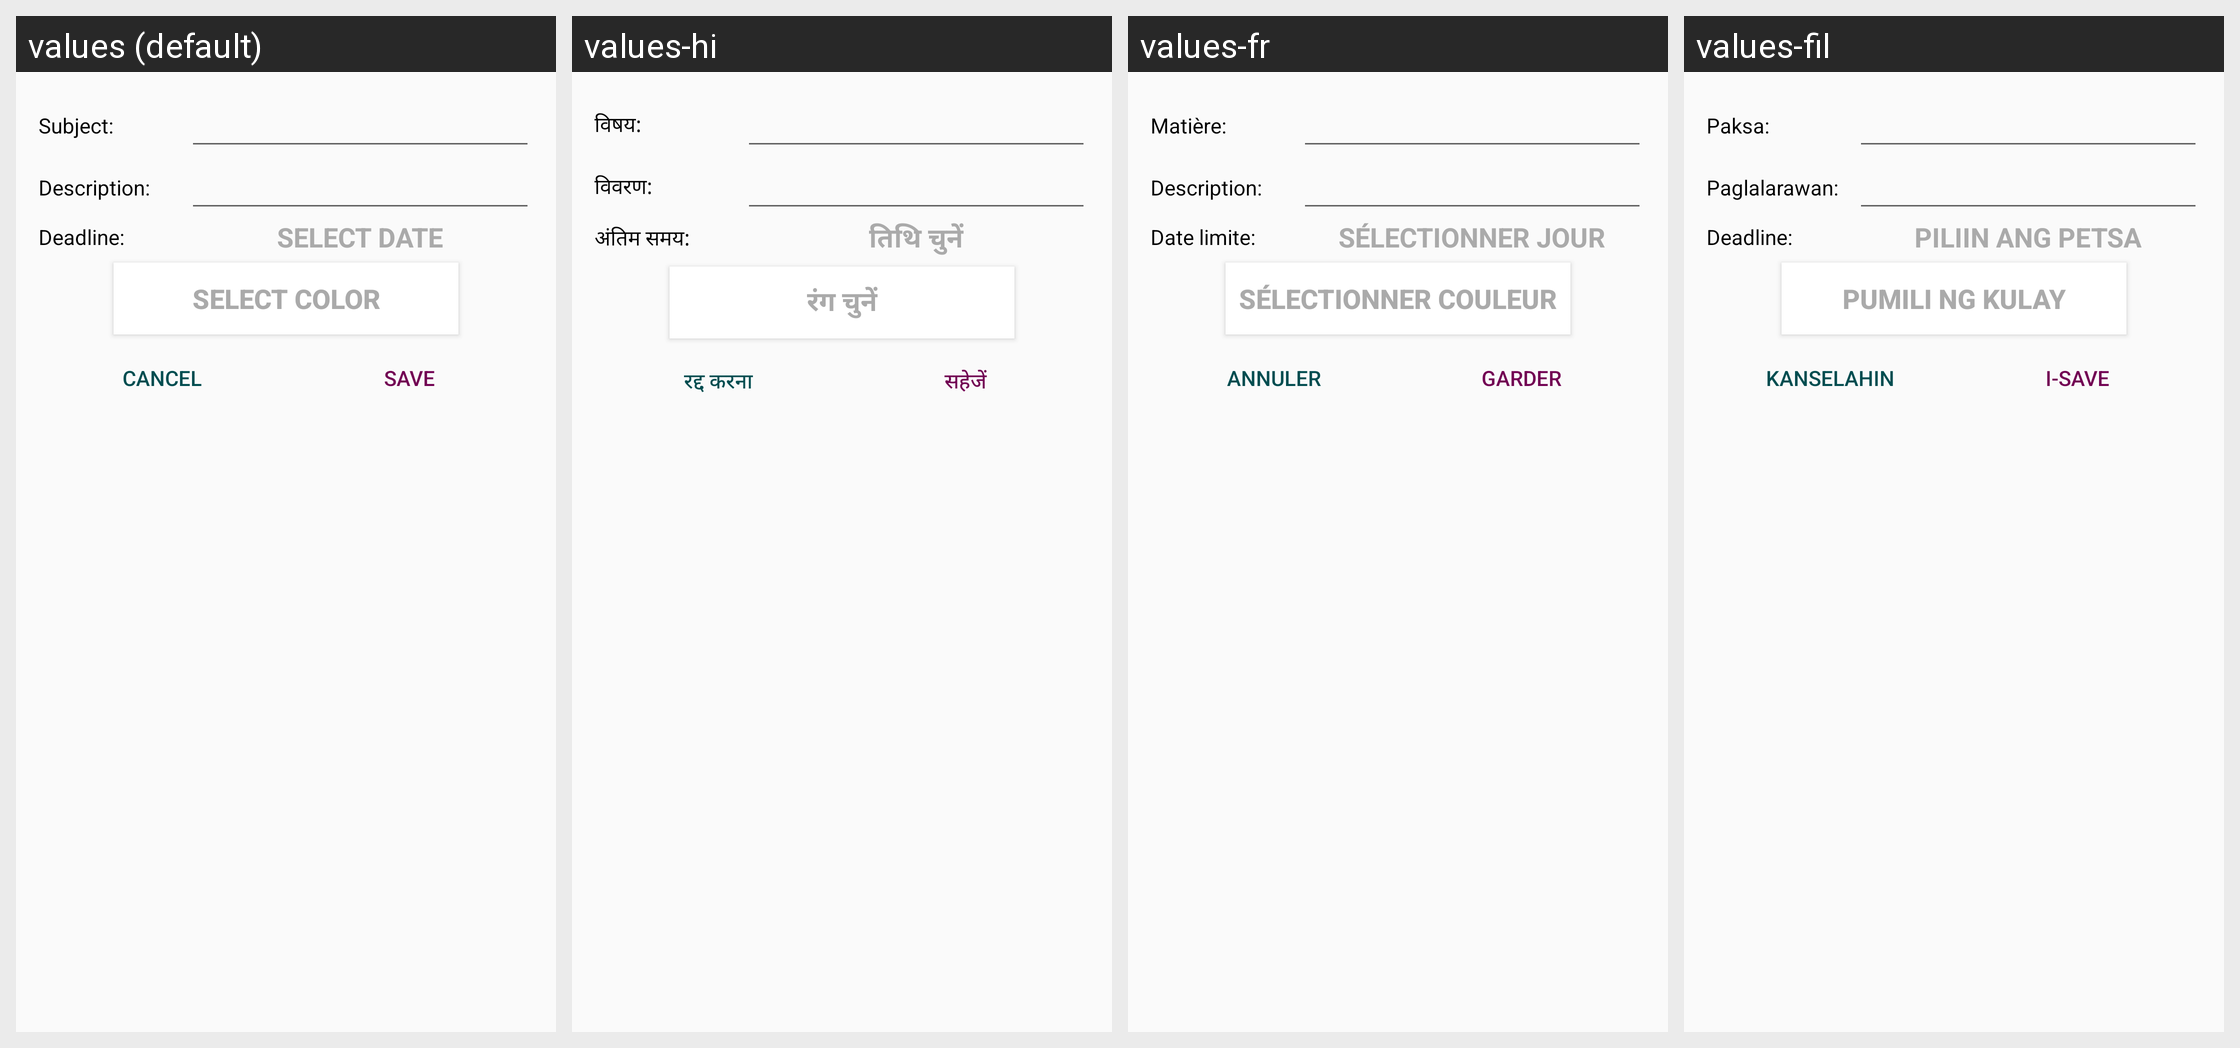

This grid shows one Android layout under several languages. Give, for every string resource on the screen, its name, the default text and each shown locale's text.
Android screen res/layout/dialog_add_task.xml rendered under 4 locales, left to right: values (default), values-hi, values-fr, values-fil. Device: Nexus 5 (rendered at 1080×1920; each locale shown at half size, 540×960, under a caption strip naming it); theme AppTheme.
Other locales in the repository, not shown: values-de, values-es, values-nl.
Strings drawn on this screen, with the default value and each locale's value (text and hints the layout hard-codes, and strings that could not be matched under every locale, appear in the picture but are not listed):

subject_dialog
  values: Subject:
  values-hi: विषय:
  values-fr: Matière:
  values-fil: Paksa:

description_dialog
  values: Description:
  values-hi: विवरण:
  values-fr: Description:
  values-fil: Paglalarawan:

deadline_dialog
  values: Deadline:
  values-hi: अंतिम समय:
  values-fr: Date limite:
  values-fil: Deadline:

select_date
  values: Select date
  values-hi: तिथि चुनें
  values-fr: Sélectionner jour
  values-fil: Piliin ang petsa

select_color
  values: Select color
  values-hi: रंग चुनें
  values-fr: Sélectionner couleur
  values-fil: Pumili ng kulay

cancel
  values: Cancel
  values-hi: रद्द करना
  values-fr: Annuler
  values-fil: Kanselahin

save
  values: Save
  values-hi: सहेजें
  values-fr: Garder
  values-fil: I-save
